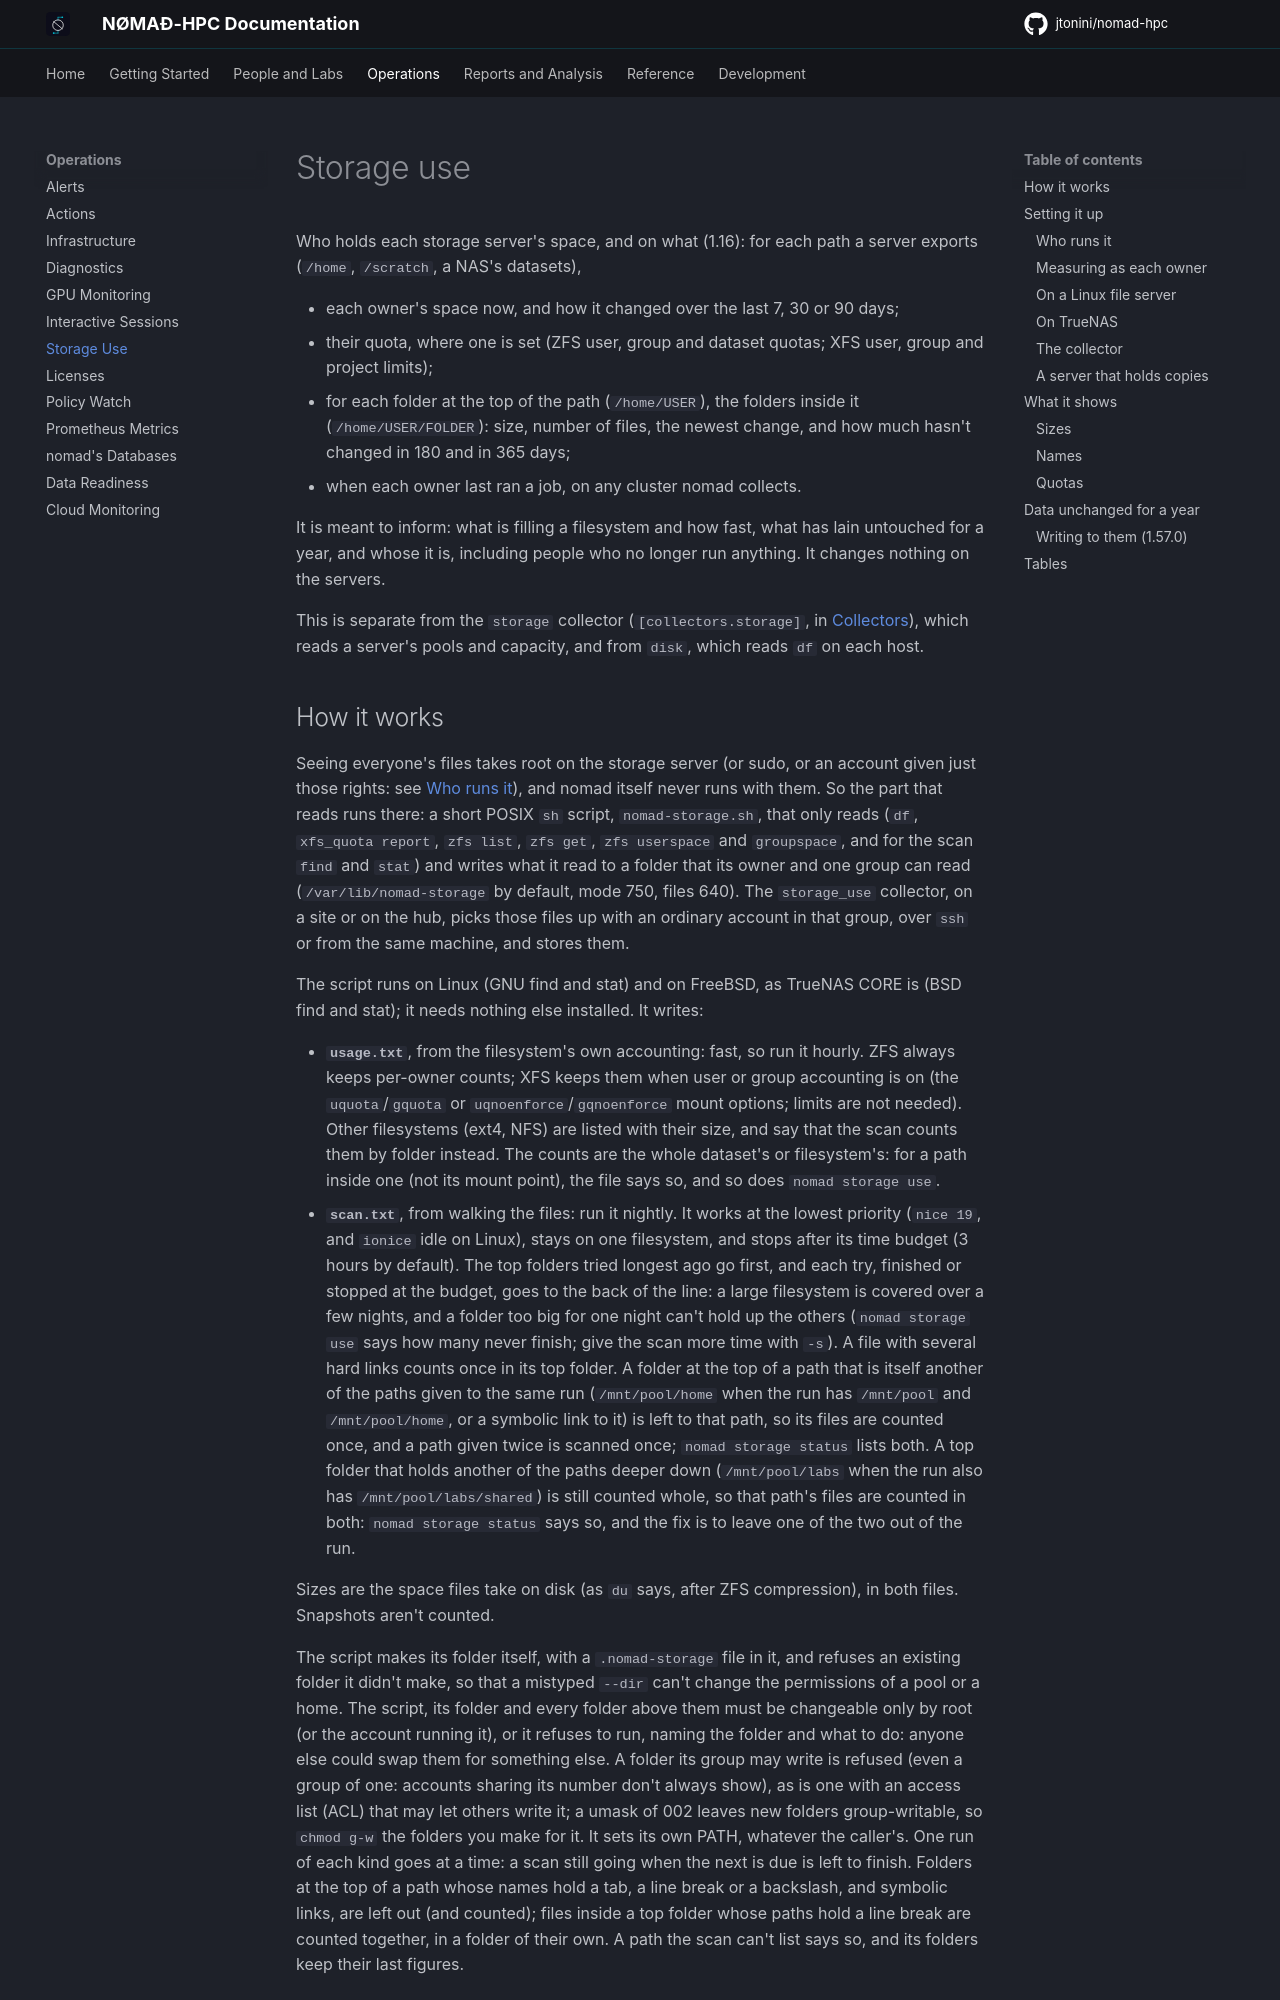

repository: jtonini/nomad-hpc · page: storage/index.html · generator: mkdocs

# Storage use

Who holds each storage server's space, and on what (1.16): for each path a
server exports (`/home`, `/scratch`, a NAS's datasets),

- each owner's space now, and how it changed over the last 7, 30 or 90 days;
- their quota, where one is set (ZFS user, group and dataset quotas; XFS
  user, group and project limits);
- for each folder at the top of the path (`/home/USER`), the folders inside
  it (`/home/USER/FOLDER`): size, number of files, the newest change, and how
  much hasn't changed in 180 and in 365 days;
- when each owner last ran a job, on any cluster nomad collects.

It is meant to inform: what is filling a filesystem and how fast, what has
lain untouched for a year, and whose it is, including people who no longer
run anything. It changes nothing on the servers.

This is separate from the `storage` collector (`[collectors.storage]`, in
[Collectors](collectors.md)), which reads a server's pools and capacity, and
from `disk`, which reads `df` on each host.

## How it works

Seeing everyone's files takes root on the storage server (or sudo, or an
account given just those rights: see [Who runs it](#who-runs-it)), and nomad
itself never runs with them. So the part that reads runs there: a short POSIX
`sh` script, `nomad-storage.sh`, that only reads (`df`, `xfs_quota report`,
`zfs list`, `zfs get`, `zfs userspace` and `groupspace`, and for the scan
`find` and `stat`) and writes what it read to a folder that its owner and one
group can read (`/var/lib/nomad-storage` by default, mode 750, files 640).
The `storage_use` collector, on a site or on the hub, picks those files up
with an ordinary account in that group, over `ssh` or from the same machine,
and stores them.

The script runs on Linux (GNU find and stat) and on FreeBSD, as TrueNAS CORE
is (BSD find and stat); it needs nothing else installed. It writes:

- **`usage.txt`**, from the filesystem's own accounting: fast, so run it
  hourly. ZFS always keeps per-owner counts; XFS keeps them when user or group
  accounting is on (the `uquota`/`gquota` or `uqnoenforce`/`gqnoenforce` mount
  options; limits are not needed). Other filesystems (ext4, NFS) are listed
  with their size, and say that the scan counts them by folder instead. The
  counts are the whole dataset's or filesystem's: for a path inside one (not
  its mount point), the file says so, and so does `nomad storage use`.
- **`scan.txt`**, from walking the files: run it nightly. It works at the
  lowest priority (`nice 19`, and `ionice` idle on Linux), stays on one
  filesystem, and stops after its time budget (3 hours by default). The top
  folders tried longest ago go first, and each try, finished or stopped at
  the budget, goes to the back of the line: a large filesystem is covered
  over a few nights, and a folder too big for one night can't hold up the
  others (`nomad storage use` says how many never finish; give the scan more
  time with `-s`). A file with several hard links counts once in its top
  folder. A folder at the top of a path that is itself another of the paths
  given to the same run (`/mnt/pool/home` when the run has `/mnt/pool` and
  `/mnt/pool/home`, or a symbolic link to it) is left to that path, so its
  files are counted once, and a path given twice is scanned once; `nomad
  storage status` lists both. A top folder that holds another of the paths
  deeper down (`/mnt/pool/labs` when the run also has
  `/mnt/pool/labs/shared`) is still counted whole, so that path's files are
  counted in both: `nomad storage status` says so, and the fix is to leave
  one of the two out of the run.

Sizes are the space files take on disk (as `du` says, after ZFS
compression), in both files. Snapshots aren't counted.

The script makes its folder itself, with a `.nomad-storage` file in it, and
refuses an existing folder it didn't make, so that a mistyped `--dir` can't
change the permissions of a pool or a home. The script, its folder and every
folder above them must be changeable only by root (or the account running
it), or it refuses to run, naming the folder and what to do: anyone else
could swap them for something else. A folder its group may write is refused
(even a group of one: accounts sharing its number don't always show), as is
one with an access list (ACL) that may let others write it; a umask of 002
leaves new folders group-writable, so `chmod g-w` the folders you make for
it.
It sets its own PATH, whatever the caller's. One run of each kind goes at a
time: a scan still going when the next is due is left to finish. Folders at
the top of a path whose names hold a tab, a line break or a backslash, and
symbolic links, are left out (and counted); files inside a top folder whose
paths hold a line break are counted together, in a folder of their own. A
path the scan can't list says so, and its folders keep their last figures.
